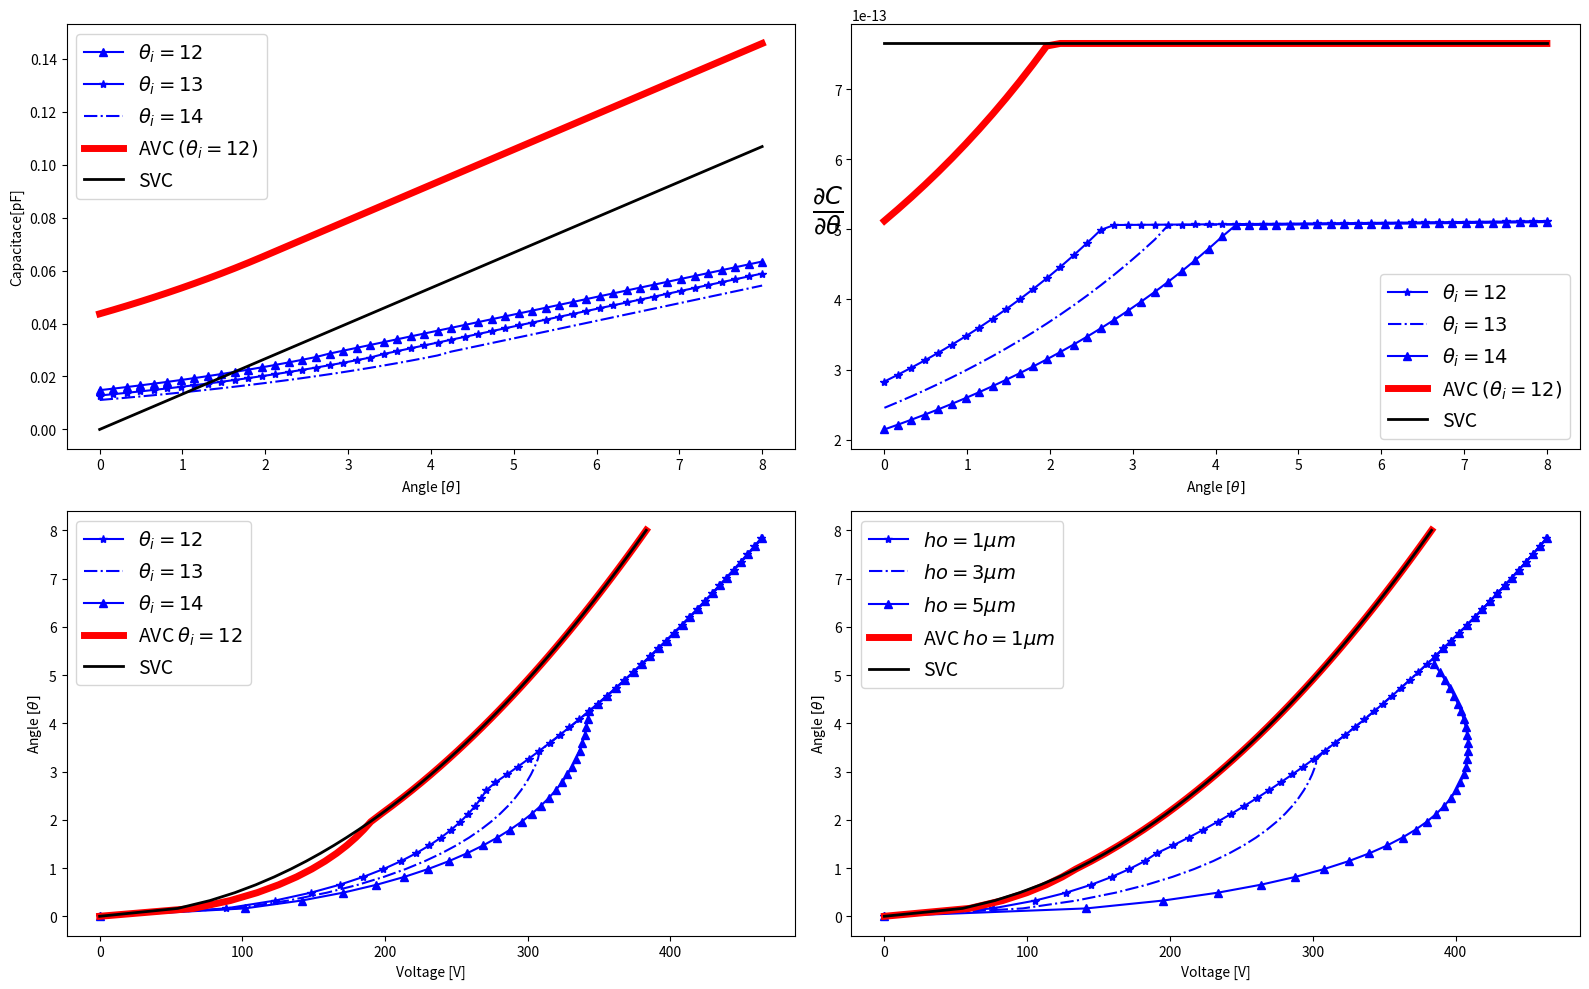

This chart was generated by the following Python code:
# -*- coding: utf-8 -*-
"""
Created on Sun Dec  4 21:32:04 2016

@author: rahishah
"""

import numpy as np
import matplotlib.pyplot as plt

pts = 50
pts2 = 5    
Angle = np.linspace(0,8,num = pts)
Ang_rad = np.deg2rad(Angle)

#Dimensions of fingers
T_f = 25e-6        #Thickness of fingers
L_f = 130e-6       #Length of fingers
L_fo = 50e-6       #Offset from tip of stationary fingers to axis of rotation
N_f = 60           #Number of fingers
eta_o = 8.854e-12  #Permittivity of air
G_s = 5e-6   #Lateral spacing between moving and stationary fingers
k_sp = 4.02e-07
T_t = 30e-6        #Thickness of moving fingers
T_s = 20e-6        #Thickness of fixed fingers
a = 30e-6
beta =  np.linspace(12,16,num = pts2)*np.pi/180 #np.arctan(T_f/L_f)
ho = np.linspace(1,10,num = pts2)*1e-06#np.linspace(0,5,num = pts2)*1e-06        #half offset 

def Cap_AVC(theta, beta):
    if theta < beta - (T_f/L_f):
        
        Cap = (eta_o*N_f*0.5/G_s)*np.square(T_f - L_fo*(beta - theta))/(beta - theta)
        
    else:
        
        Cap = (eta_o*N_f*0.5/G_s)*2*(T_f*(L_f - L_fo) - 0.5*(L_f**2 - L_fo**2)*(beta - theta))    
    return Cap

Cap_SVC = lambda theta: (eta_o*N_f*0.5/G_s)*(L_f**2 - L_fo**2)*theta
    
##############################################Our Model###########################################

def Cap_Mod(theta, beta, ho):
    
    Ha = (0.5*T_t - ho)
    Hb = T_s - ((T_t*0.5) + ho) + a*theta
    Hl = L_fo + a*(theta**2 - 1)
    Hb2 = T_t + 2*ho - T_s    
    t_b = T_t - (L_f - a)*beta
    
    if theta < ((T_t + 2*ho - t_b - T_s)/(L_f)):
        
        Cap2 = (eta_o*N_f*0.25/G_s)*np.square((Ha*(1 - theta*(beta - theta))) - (Hl*(beta - theta)) + Hb)/(beta - theta)
    else:
        Cap2 = (eta_o*N_f*0.25/G_s)*(((Ha*(1 - theta*(beta - theta))) - (Hl*(beta - theta)) + Hb) + (L_f*theta + t_b - Hb2))*(L_f - L_fo)
    
    return Cap2
    

##############################Del C#############################################################    

def DelC_Mod(theta, beta, ho):
    
    Ha = (0.5*T_t - ho)
    Hb = T_s - ((T_t*0.5) + ho) + a*theta
    Hl = L_fo + a*(theta**2 - 1)   
    t_b = T_t - (L_f - a)*beta
    
    if theta < ((T_t + 2*ho - t_b - T_s)/(L_f)):
        DelC = (eta_o*N_f*0.25/G_s)*(np.square(((Ha*(1 - theta*(beta - theta))) - (Hl*(beta - theta)) + Hb)/(beta - theta)) + (2*(Ha*(2*theta - beta)+ 2*a*theta*(beta - theta) - a*(theta**2) + a + L_fo )*((Ha*(1 - theta*(beta - theta))) - (Hl*(beta - theta)) + Hb)*(1/(beta - theta))))    
    else:
        DelC = (eta_o*N_f*0.25/G_s)*(L_f - L_fo)*((a*(3*(theta**2) - 1 - 2*beta*theta)) - beta*Ha + 2*Ha*theta + L_fo + L_f + 3*a) 
    
    return DelC


def DelC_AVC(theta, beta):
    if theta < beta - (T_f/L_f):    
        DelC = (eta_o*N_f*0.5/G_s)*(T_f + (L_fo*(theta - beta)))*(T_f + (L_fo*(beta - theta)))/np.square(beta - theta)
    else:
        DelC = (eta_o*N_f*0.5/G_s)*(L_f**2 - L_fo**2)
    return DelC
    
DelC_SVC = lambda theta: (eta_o*N_f*0.5/G_s)*(L_f**2 - L_fo**2)

################################Voltage#########################################################
def Vol_Mod(theta, beta, ho):
    return np.sqrt((2*k_sp*theta)/(DelC_Mod(theta, beta, ho)))
def Vol_AVC(theta,beta):
    return  np.sqrt((2*k_sp*theta)/(DelC_AVC(theta, beta)))

Vol_SVC = lambda theta:  np.sqrt((2*k_sp*theta)/(DelC_SVC(theta))) 
#################################Pull-in##########################################################

#PI = lambda theta: DelC_Mod(theta) - (eta_o*N_f*0.5/G_s)*0.5*theta*2*(np.square(Ha*beta + Ha + Hb))/((beta - theta)**3)

##############################################Plot time!########################################################    


#
#PullIn = []
#for P_COUNT in range (0,pts):
#   PC= PI(Ang_rad[P_COUNT])
#   PullIn.append(PC)

Capacitance_AVC = np.zeros((pts2,pts))
Capacitance_Mod = np.zeros((pts2,pts))
Capacitance_SVC = []
DelCap_Mod = np.zeros((pts2,pts))
DelCap_AVC = np.zeros((pts2,pts))
DelCap_SVC = []
V_Mod = np.zeros((pts2,pts))
V_AVC = np.zeros((pts2,pts))
V_SVC = []
V_Mod1 = np.zeros((pts2,pts))
V_AVC1 = np.zeros((pts2,pts))
V_SVC1 = []


for ii in range (0,pts2):
    
    for i in range (0,pts):
        z= Cap_Mod(Ang_rad[i], beta[ii], 2.5e-06)
        Capacitance_Mod[ii,i] = (z*1e12)
        z1= Cap_AVC(Ang_rad[i], beta[ii])
        Capacitance_AVC[ii,i] = (z1*1e12)
    
for ic in range (0,pts):
   z2= Cap_SVC(Ang_rad[ic])
   Capacitance_SVC.append(z2*1e12)    

for jj in range (0,pts2):
    
    for j in range (0,pts):
        z3= DelC_Mod(Ang_rad[j], beta[jj], 2.5e-06)
        DelCap_Mod[jj,j] = (z3)
        z4= DelC_AVC(Ang_rad[j], beta[jj])
        DelCap_AVC[jj,j] = (z4)
        
for jc in range (0,pts):        
    z5 = DelC_SVC(Ang_rad[jc])
    DelCap_SVC.append((z5))
    
for kk in range (0,pts2):
    for k in range (0,pts):
        z7= Vol_Mod(Ang_rad[k], beta[0], ho[kk])
        V_Mod[kk,k] = (z7)
        z8= Vol_AVC(Ang_rad[k], beta[0])
        V_AVC[kk,k] = (z8)
    
for kc in range (0,pts):
    z9= Vol_SVC(Ang_rad[kc])
    V_SVC.append(z9)    
    
for kk1 in range (0,pts2):
    for k1 in range (0,pts):
        z10= Vol_Mod(Ang_rad[k1], beta[kk1], 2.5e-06)
        V_Mod1[kk1,k1] = (z10)
        z11= Vol_AVC(Ang_rad[k1], beta[kk1])
        V_AVC1[kk1,k1] = (z11)
    
for kc1 in range (0,pts):
    z12= Vol_SVC(Ang_rad[kc1])
    V_SVC1.append(z12)  
 
#for count in range (0,pts):
#    z9= Force_Mod(Ang_rad[count])
#    F_Mod.append(z9)
#    z10= Force_AVC(Ang_rad[count])
#    F_Mod.append(z10) 
#    z11= Force_SVC(Ang_rad[count])
#    F_Mod.append(z11)
plt.figure(figsize=(16, 10))
plt.subplot(2, 2, 1)
plt.plot(Angle,Capacitance_Mod[0,:],'b-^', label=r'$\theta_{i} = 12$')
plt.plot(Angle,Capacitance_Mod[1,:],'b-*', label=r'$\theta_{i} = 13$')
plt.plot(Angle,Capacitance_Mod[2,:],'b-.', label=r'$\theta_{i} = 14$')
plt.plot(Angle,Capacitance_AVC[1,:],'r-',lw = 5, label = r'AVC $(\theta_{i} = 12)$')
plt.plot(Angle,Capacitance_SVC,'k-', lw = 2,label = 'SVC')
plt.xlabel(r'Angle $[\theta]$')
plt.ylabel("Capacitace[pF]")
plt.legend(loc = 2, fontsize=14)



plt.subplot(2, 2, 2)
plt.plot(Angle,DelCap_Mod[0,:],'b-*', label=r'$\theta_{i} = 12$')
plt.plot(Angle,DelCap_Mod[1,:],'b-.', label=r'$\theta_{i} = 13$')
plt.plot(Angle,DelCap_Mod[2,:],'b-^', label=r'$\theta_{i} = 14$')
plt.plot(Angle,DelCap_AVC[1,:],'r-',lw = 5, label = r'AVC $(\theta_{i} = 12)$')
plt.plot(Angle,DelCap_SVC,'k-',lw = 2, label = 'SVC')
plt.xlabel(r'Angle $[\theta]$')
plt.ylabel( r'$\frac{\partial C}{\partial \theta}$', fontsize=25,rotation=0)
plt.legend(loc = 4, fontsize=14)

x1 = np.argmax(V_Mod[0,:])
x2 = np.argmax(V_AVC[1,:])
x3 = np.argmax(V_AVC[2,:])
#V_max = V_Mod[x]
#Ang_max = Ang_rad[x]
#Force_Max = k_sp*Ang_max
#Force_Max_FEA = 4.4e-08
#Force_Discrepency = Force_Max - Force_Max_FEA
plt.subplot(2, 2, 3)
plt.plot(V_Mod1[0,0:x1], Angle[0:x1],'b-*', label=r'$\theta_{i} = 12$')
plt.plot(V_Mod1[1,0:x2], Angle[0:x2],'b-.', label=r'$\theta_{i} = 13$')
plt.plot(V_Mod1[2,0:x3], Angle[0:x3],'b-^', label=r'$\theta_{i} = 14$')
plt.plot(V_AVC1[1,:], Angle[:],'r-',lw = 5, label = r'AVC $\theta_{i} = 12$')
plt.plot(V_SVC1[:], Angle[:],'k-',lw = 2, label = 'SVC')
plt.xlabel(r'Voltage [V]')
plt.ylabel(r'Angle $[\theta]$')
plt.legend()
plt.legend(loc = 2, fontsize=14) 

plt.subplot(2, 2, 4)
plt.plot(V_Mod[0,0:x1], Angle[0:x1],'b-*', label=r'$h{o} = 1\mu m$')
plt.plot(V_Mod[1,0:x2], Angle[0:x2],'b-.', label=r'$h{o} = 3\mu m$')
plt.plot(V_Mod[2,0:x3], Angle[0:x3],'b-^', label=r'$h{o} = 5\mu m$')
plt.plot(V_AVC[1,:], Angle[:],'r-',lw = 5, label = r'AVC $h{o} = 1\mu m$')
plt.plot(V_SVC[:], Angle[:],'k-',lw = 2, label = 'SVC')
plt.xlabel(r'Voltage [V]')
plt.ylabel(r'Angle $[\theta]$')
plt.legend()
plt.legend(loc = 2, fontsize=14)    


plt.tight_layout()
plt.show()